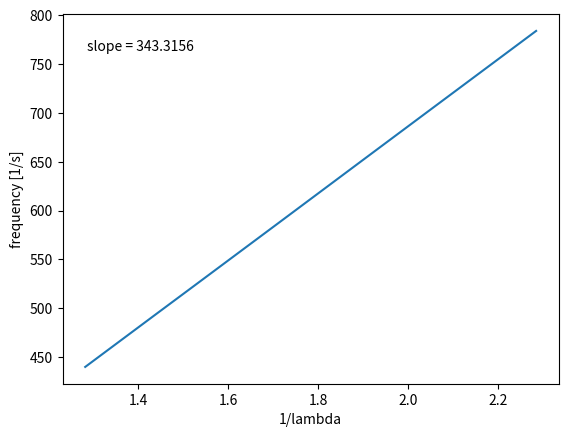

Write the Python code that produced this figure.
import matplotlib.pyplot as plt
import numpy as np
"""From Physics for Scientists and Engineers chapter 1, problem 52:
plot  frequency on the vertical axis and 1/lambda on the horizontal axis"""


figure, ax = plt.subplots()

ax.set_ylabel('frequency [1/s]')
ax.set_xlabel('1/lambda')

frequencies = [440, 493.9, 523.2, 587.3, 659.3, 698.5, 784]
wavelength = [0.78, 0.6949, 0.6559, 0.5843, 0.5206, 0.4914, 0.4378]

one_over_lambda = []
for i in wavelength:
    one_over_i = 1/i
    one_over_lambda.append(one_over_i)

slope, intercept = np.polyfit(one_over_lambda, frequencies, 1)
slope = round(slope, 4)
ax.annotate('slope = ' + str(slope), xy=(0.05, 0.90),
            xycoords='axes fraction')
plt.plot(one_over_lambda, frequencies)
plt.show()
